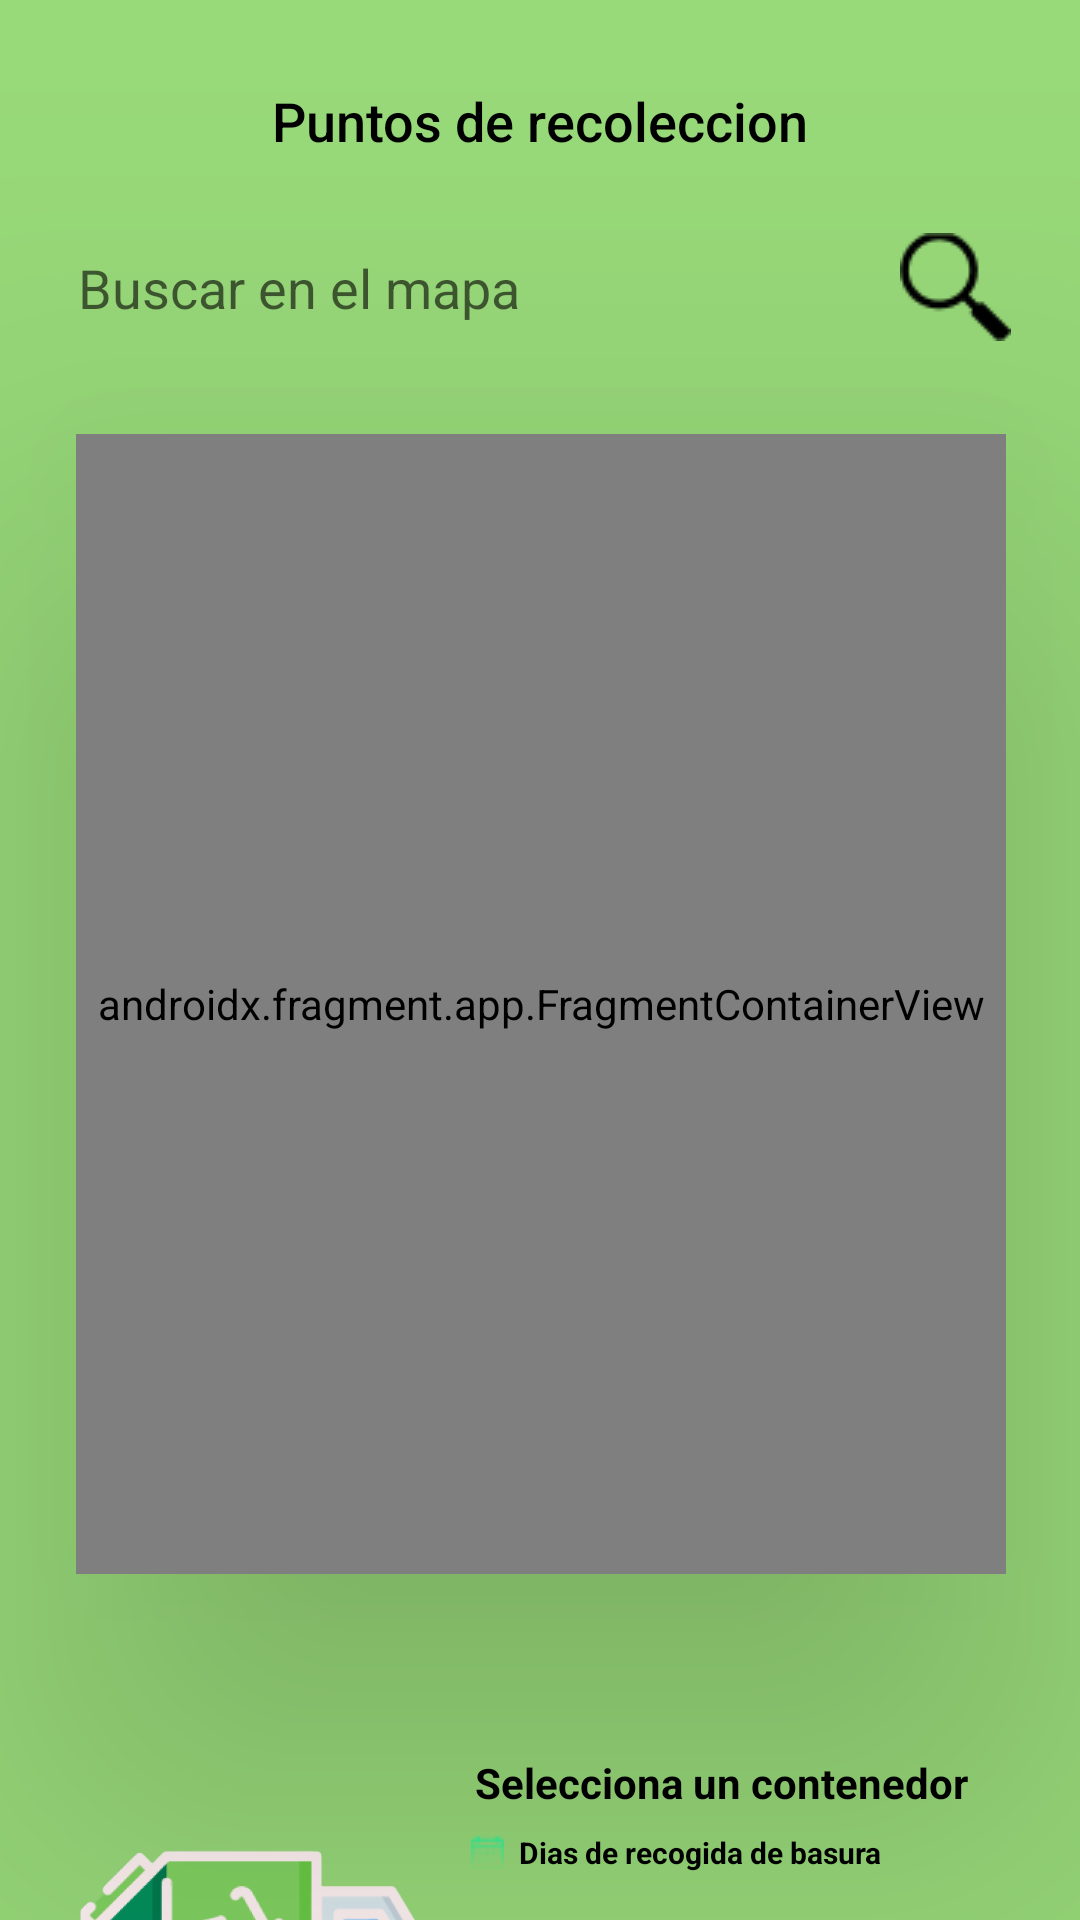

Write the Android layout XML for this screen, with the resource values it uses.
<!-- AndroidManifest.xml: application theme Theme.AppArquitectura -->
<!-- res/layout/activity_punto_de_recoleccion.xml -->
<?xml version="1.0" encoding="utf-8"?>
<androidx.constraintlayout.widget.ConstraintLayout xmlns:android="http://schemas.android.com/apk/res/android"
    xmlns:app="http://schemas.android.com/apk/res-auto"
    xmlns:tools="http://schemas.android.com/tools"
    xmlns:map="http://schemas.android.com/apk/res-auto"
    android:layout_width="match_parent"
    android:layout_height="match_parent"
    android:background="@color/primary_color"
    tools:context=".PuntoDeRecoleccion">

    <TextView
        android:id="@+id/textView39"
        android:layout_width="wrap_content"
        android:layout_height="wrap_content"
        android:layout_marginTop="28dp"
        android:fontFamily="sans-serif-medium"
        android:text="Puntos de recoleccion"
        android:textColor="@color/black"
        android:textSize="18dp"
        app:layout_constraintEnd_toEndOf="parent"
        app:layout_constraintStart_toStartOf="parent"
        app:layout_constraintTop_toTopOf="parent" />

    <EditText
        android:id="@+id/editTextSearch"
        android:layout_width="338dp"
        android:layout_height="55dp"
        android:paddingLeft="15dp"
        android:hint="Buscar en el mapa"
        android:imeOptions="actionSearch"
        android:inputType="text"
        android:maxLines="1"
        android:singleLine="true"
        android:layout_marginTop="16dp"
        android:background="@drawable/bordes_redondos"
        android:drawableEnd="@drawable/lupa"
        android:paddingRight="12dp"
        app:layout_constraintEnd_toEndOf="parent"
        app:layout_constraintHorizontal_bias="0.493"
        app:layout_constraintStart_toStartOf="parent"
        app:layout_constraintTop_toBottomOf="@+id/textView39" />

    <androidx.fragment.app.FragmentContainerView
        android:id="@+id/mapFragment"
        android:name="com.google.android.gms.maps.SupportMapFragment"
        android:layout_width="310dp"
        android:layout_height="380dp"
        android:layout_margin="8dp"
        android:background="@drawable/bordes_curvos"
        android:clipToOutline="true"
        android:elevation="80dp"
        android:outlineProvider="background"
        app:layout_constraintBottom_toBottomOf="parent"
        app:layout_constraintEnd_toEndOf="parent"
        app:layout_constraintHorizontal_bias="0.513"
        app:layout_constraintStart_toStartOf="parent"
        app:layout_constraintTop_toBottomOf="@+id/editTextSearch"
        app:layout_constraintVertical_bias="0.111" />

    <RelativeLayout
        android:id="@+id/contenedor"
        android:layout_width="310dp"
        android:layout_height="150dp"
        android:layout_marginTop="50dp"
        android:background="@drawable/bordes_redondos"
        app:layout_constraintBottom_toBottomOf="parent"
        app:layout_constraintEnd_toEndOf="parent"
        app:layout_constraintStart_toStartOf="parent"
        app:layout_constraintTop_toBottomOf="@+id/mapFragment"
        app:layout_constraintVertical_bias="0.0">

        <ImageView
            android:id="@+id/ImageViewCont"
            android:layout_width="120dp"
            android:layout_height="match_parent"
            android:layout_alignParentStart="true"
            android:layout_alignParentTop="true"
            android:layout_alignParentBottom="true"
            android:src="@drawable/logo_transparente" />

        <TextView
            android:id="@+id/textCont"
            android:layout_width="175dp"
            android:layout_height="20dp"
            android:layout_alignParentTop="true"
            android:layout_alignParentEnd="true"
            android:layout_marginStart="8dp"
            android:layout_marginTop="10dp"
            android:layout_marginEnd="7dp"
            android:layout_toEndOf="@+id/ImageViewCont"
            android:text="Selecciona un contenedor"
            android:textAlignment="center"
            android:textColor="@color/black"
            android:textStyle="bold" />

        <TextView
            android:id="@+id/textDiasRecogida"
            android:layout_width="wrap_content"
            android:layout_height="wrap_content"
            android:layout_below="@+id/textCont"
            android:layout_alignParentEnd="true"
            android:layout_marginStart="7dp"
            android:layout_marginTop="6dp"
            android:layout_marginEnd="40dp"
            android:paddingLeft="5dp"
            android:drawableStart="@drawable/calendario_1"
            android:drawablePadding="5dp"
            android:textColor="@color/black"
            android:layout_toEndOf="@+id/ImageViewCont"
            android:text="Dias de recogida de basura"
            android:textStyle="bold"
            android:textSize="10dp" />

        <TextView
            android:id="@+id/textDiasRecogida2"
            android:layout_width="wrap_content"
            android:layout_height="wrap_content"
            android:layout_below="@+id/textDiasRecogida"
            android:layout_alignParentEnd="true"
            android:layout_marginStart="25dp"
            android:layout_marginTop="3dp"
            android:layout_marginEnd="62dp"
            android:layout_toEndOf="@+id/ImageViewCont"
            android:paddingLeft="5dp"
            android:text=""
            android:textColor="@color/black"
            android:textSize="8dp" />

        <TextView
            android:id="@+id/textHorario"
            android:layout_width="wrap_content"
            android:layout_height="wrap_content"
            android:layout_below="@+id/textView40"
            android:layout_alignParentEnd="true"
            android:layout_alignParentBottom="true"
            android:layout_marginStart="25dp"
            android:layout_marginTop="4dp"
            android:layout_marginEnd="110dp"
            android:layout_marginBottom="26dp"
            android:layout_toEndOf="@+id/ImageViewCont"
            android:paddingLeft="5dp"
            android:text=""
            android:textColor="@color/black"
            android:textSize="8dp" />

        <TextView
            android:id="@+id/textView40"
            android:layout_width="wrap_content"
            android:layout_height="wrap_content"
            android:layout_below="@+id/textDiasRecogida2"
            android:layout_alignParentEnd="true"
            android:layout_marginStart="7dp"
            android:layout_marginTop="5dp"
            android:layout_marginEnd="33dp"
            android:layout_toEndOf="@+id/ImageViewCont"
            android:paddingLeft="5dp"
            android:drawableStart="@drawable/reloj_1"
            android:text="Horario de recogida"
            android:drawablePadding="5dp"
            android:textColor="@color/black"
            android:textSize="10dp"
            android:textStyle="bold" />

    </RelativeLayout>




</androidx.constraintlayout.widget.ConstraintLayout>
<!-- resources referenced by this layout -->
<resources>
  <color name="black">#FF000000</color>
  <color name="primary_color">#98D979</color>
  <!-- drawable calendario_1: png bitmap (drawable, 469 bytes) -->
  <!-- drawable logo_transparente: png bitmap (drawable, 51035 bytes) -->
  <!-- drawable lupa: png bitmap (drawable, 709 bytes) -->
  <!-- drawable reloj_1: png bitmap (drawable, 490 bytes) -->
  <style name="Theme.AppArquitectura" parent="Theme.AppCompat.Light.NoActionBar">
          
          <item name="colorPrimary">@color/purple_500</item>
          <item name="colorPrimaryVariant">@color/purple_700</item>
          <item name="colorOnPrimary">@color/white</item>
          
          <item name="colorSecondary">@color/teal_200</item>
          <item name="colorSecondaryVariant">@color/teal_700</item>
          <item name="colorOnSecondary">@color/black</item>
          
          <item name="android:statusBarColor">?attr/colorPrimaryVariant</item>
          
      </style>
  <color name="purple_500">#FF6200EE</color>
  <color name="purple_700">#FF3700B3</color>
  <color name="white">#FFFFFFFF</color>
  <color name="teal_200">#FF03DAC5</color>
  <color name="teal_700">#FF018786</color>
</resources>
